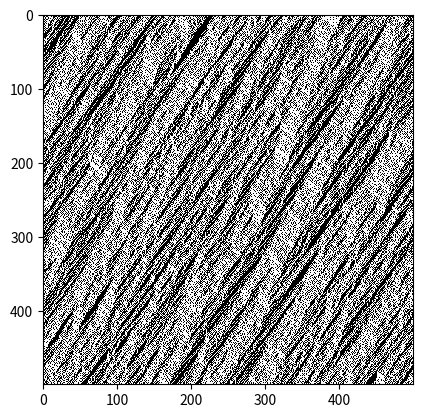

This figure's Python source:
from random import uniform, shuffle
import matplotlib.pyplot as plt
import numpy as np


road_length = 500         
num_iterations = 500     
traffic_density = 0.48     
max_speed = 2           
slowdown_probability = 0.2 


num_cars = int(traffic_density * road_length)
initial_state = [0] * num_cars + [-1] * (road_length - num_cars)
shuffle(initial_state)


states = [initial_state]

for _ in range(num_iterations):
    previous_state = states[-1]
    current_state = [-1] * road_length

    for position in range(road_length):
        if previous_state[position] > -1:
            current_speed = previous_state[position]

            distance = 1
            while previous_state[(position + distance) % road_length] < 0:
                
                distance += 1
            tentative_speed = min(current_speed + 1, distance - 1, max_speed)
            new_speed = (
                max(tentative_speed - 1, 0)
                if uniform(0, 1) < slowdown_probability
                else tentative_speed
            )
            current_state[(position + new_speed) % road_length] = new_speed

    states.append(current_state)


visual_matrix = np.zeros(shape=(num_iterations, road_length))
for col in range(road_length):
    for row in range(num_iterations):
        visual_matrix[row, col] = 1 if states[row][col] > -1 else 0

plt.imshow(visual_matrix, cmap="Greys", interpolation="nearest")
plt.show()
